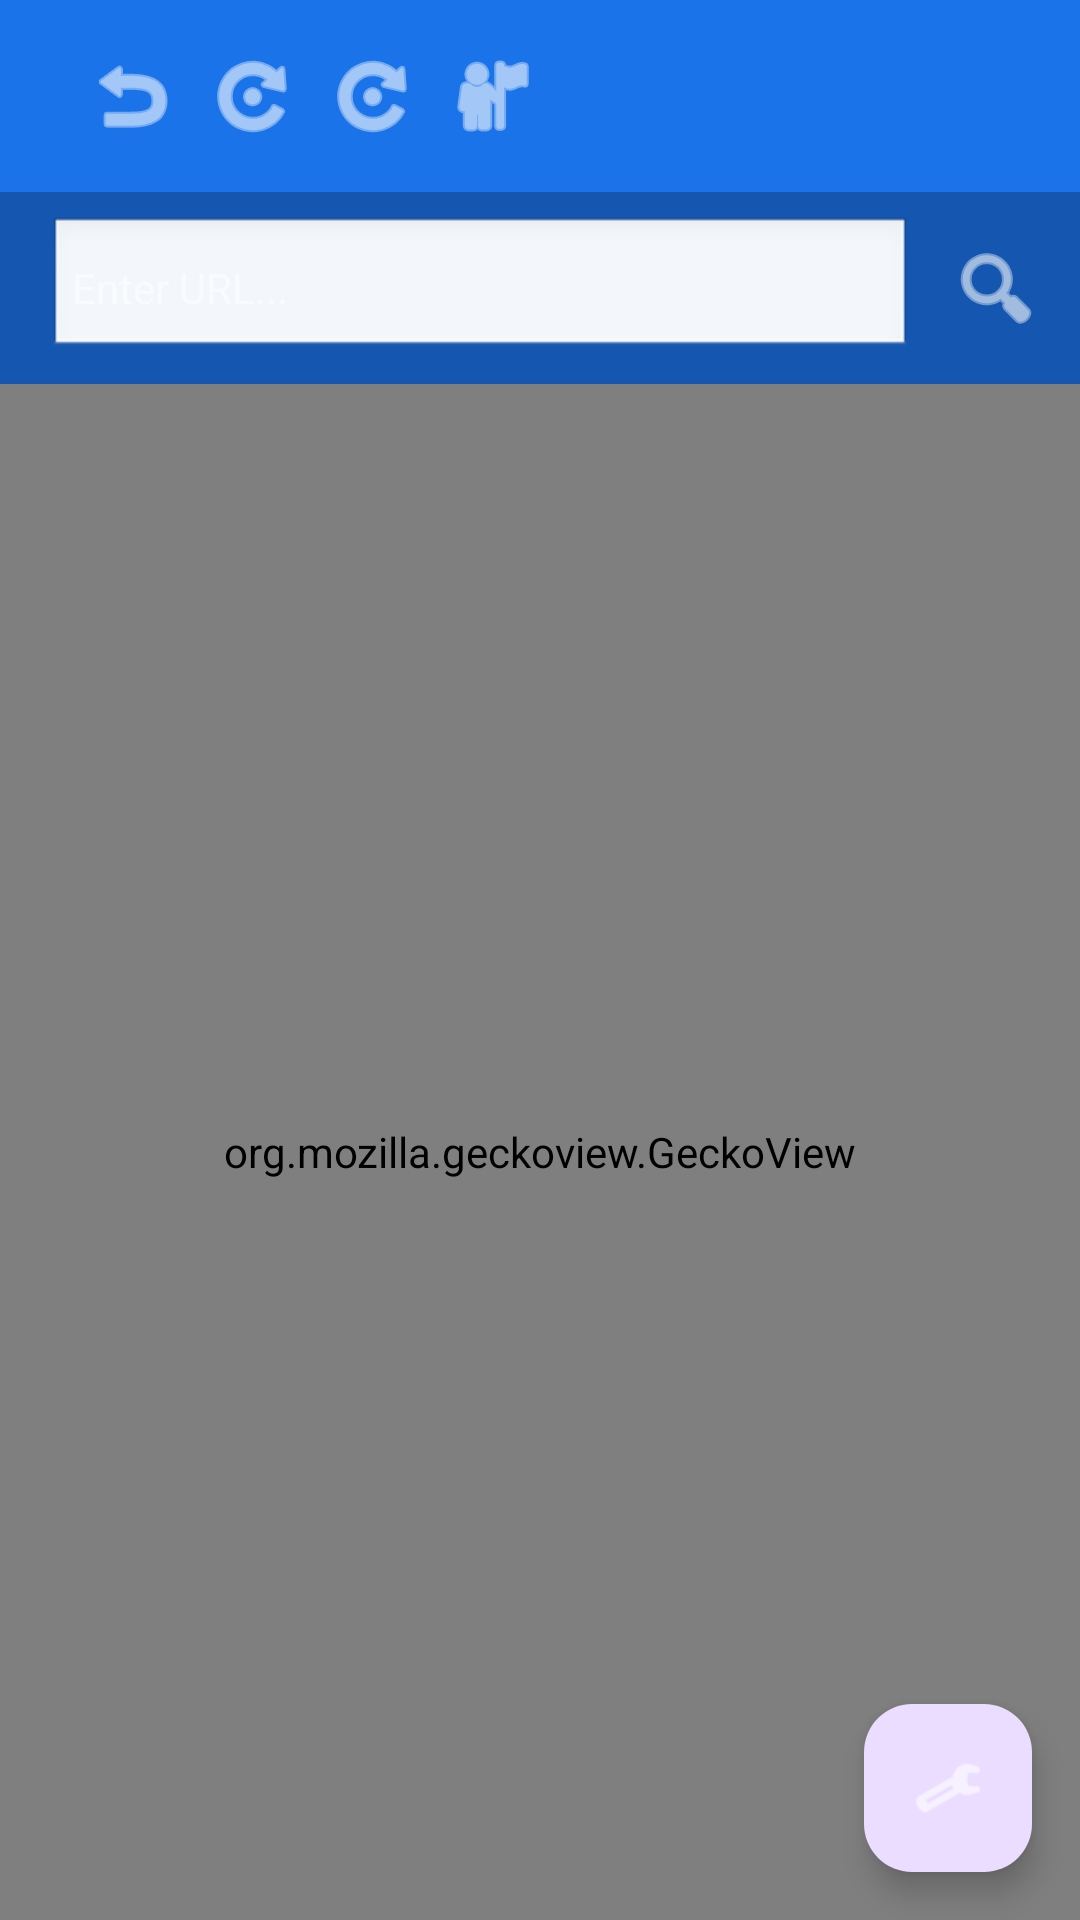

Produce the Android XML layout that renders to this screen, including the resource entries it uses.
<!-- AndroidManifest.xml: application theme Theme.BrowserWithExtensions -->
<!-- res/layout/activity_main.xml -->
<?xml version="1.0" encoding="utf-8"?>
<androidx.coordinatorlayout.widget.CoordinatorLayout 
    xmlns:android="http://schemas.android.com/apk/res/android"
    xmlns:app="http://schemas.android.com/apk/res-auto"
    android:layout_width="match_parent"
    android:layout_height="match_parent"
    android:fitsSystemWindows="true">

    <com.google.android.material.appbar.AppBarLayout
        android:layout_width="match_parent"
        android:layout_height="wrap_content"
        android:theme="@style/ThemeOverlay.Material3.Dark.ActionBar">

        
        <androidx.appcompat.widget.Toolbar
            android:id="@+id/toolbar"
            android:layout_width="match_parent"
            android:layout_height="?attr/actionBarSize"
            android:background="@color/primary"
            app:titleTextColor="@android:color/white"
            app:subtitleTextColor="@android:color/white"
            app:subtitleTextAppearance="@style/TextAppearance.Material3.BodySmall">

            <LinearLayout
                android:layout_width="match_parent"
                android:layout_height="match_parent"
                android:orientation="horizontal"
                android:gravity="center_vertical"
                android:paddingStart="8dp"
                android:paddingEnd="4dp">

                
                <LinearLayout
                    android:layout_width="wrap_content"
                    android:layout_height="match_parent"
                    android:orientation="horizontal"
                    android:gravity="center_vertical">

                    <ImageButton
                        android:id="@+id/backButton"
                        android:layout_width="40dp"
                        android:layout_height="40dp"
                        android:src="@android:drawable/ic_menu_revert"
                        android:background="?attr/selectableItemBackgroundBorderless"
                        android:contentDescription="@string/back"
                        android:padding="8dp"
                        app:tint="@android:color/white" />

                    <ImageButton
                        android:id="@+id/forwardButton"
                        android:layout_width="40dp"
                        android:layout_height="40dp"
                        android:src="@android:drawable/ic_menu_rotate"
                        android:background="?attr/selectableItemBackgroundBorderless"
                        android:contentDescription="@string/forward"
                        android:padding="8dp"
                        app:tint="@android:color/white" />

                    <ImageButton
                        android:id="@+id/refreshButton"
                        android:layout_width="40dp"
                        android:layout_height="40dp"
                        android:src="@android:drawable/ic_menu_rotate"
                        android:background="?attr/selectableItemBackgroundBorderless"
                        android:contentDescription="@string/refresh"
                        android:padding="8dp"
                        app:tint="@android:color/white" />

                    <ImageButton
                        android:id="@+id/homeButton"
                        android:layout_width="40dp"
                        android:layout_height="40dp"
                        android:src="@android:drawable/ic_menu_myplaces"
                        android:background="?attr/selectableItemBackgroundBorderless"
                        android:contentDescription="@string/home"
                        android:padding="8dp"
                        app:tint="@android:color/white" />

                </LinearLayout>

            </LinearLayout>

        </androidx.appcompat.widget.Toolbar>

        
        <LinearLayout
            android:layout_width="match_parent"
            android:layout_height="wrap_content"
            android:orientation="horizontal"
            android:background="@color/primary_dark"
            android:padding="8dp"
            android:gravity="center_vertical">

            <ImageView
                android:id="@+id/securityIndicator"
                android:layout_width="20dp"
                android:layout_height="20dp"
                android:src="@android:drawable/ic_dialog_info"
                android:visibility="gone"
                app:tint="@android:color/white" />

            <EditText
                android:id="@+id/urlInput"
                android:layout_width="0dp"
                android:layout_height="wrap_content"
                android:layout_weight="1"
                android:layout_marginStart="8dp"
                android:layout_marginEnd="8dp"
                android:background="@android:drawable/edit_text"
                android:hint="@string/enter_url"
                android:padding="8dp"
                android:textSize="14sp"
                android:singleLine="true"
                android:inputType="textUri" />

            <ImageButton
                android:id="@+id/goButton"
                android:layout_width="40dp"
                android:layout_height="40dp"
                android:src="@android:drawable/ic_menu_search"
                android:background="?attr/selectableItemBackgroundBorderless"
                android:contentDescription="@string/go"
                app:tint="@android:color/white" />

        </LinearLayout>

    </com.google.android.material.appbar.AppBarLayout>

    
    <ProgressBar
        android:id="@+id/progressBar"
        style="?android:attr/progressBarStyleHorizontal"
        android:layout_width="match_parent"
        android:layout_height="3dp"
        android:layout_gravity="top"
        android:indeterminate="true"
        android:visibility="gone"
        app:layout_anchorGravity="top" />

    
    <FrameLayout
        android:layout_width="match_parent"
        android:layout_height="match_parent"
        app:layout_behavior="@string/appbar_scrolling_view_behavior">

        <org.mozilla.geckoview.GeckoView
            android:id="@+id/geckoView"
            android:layout_width="match_parent"
            android:layout_height="match_parent" />

    </FrameLayout>

    
    <com.google.android.material.floatingactionbutton.FloatingActionButton
        android:id="@+id/fabExtensions"
        android:layout_width="wrap_content"
        android:layout_height="wrap_content"
        android:layout_gravity="bottom|end"
        android:layout_margin="16dp"
        android:contentDescription="@string/extensions"
        android:src="@android:drawable/ic_menu_manage"
        app:tint="@android:color/white" />

</androidx.coordinatorlayout.widget.CoordinatorLayout>
<!-- resources referenced by this layout -->
<resources>
  <color name="primary">#1a73e8</color>
  <color name="primary_dark">#1557b0</color>
  <string name="back">Back</string>
  <string name="enter_url">Enter URL...</string>
  <string name="extensions">Extensions</string>
  <string name="forward">Forward</string>
  <string name="go">Go</string>
  <string name="home">Home</string>
  <string name="refresh">Refresh</string>
  <style name="Theme.BrowserWithExtensions" parent="Theme.Material3.Light.NoActionBar">
          <item name="colorPrimary">@color/primary</item>
          <item name="colorPrimaryDark">@color/primary_dark</item>
          <item name="colorAccent">@color/accent</item>
          <item name="android:statusBarColor">@color/primary_dark</item>
      </style>
  <color name="accent">#ea4335</color>
</resources>
